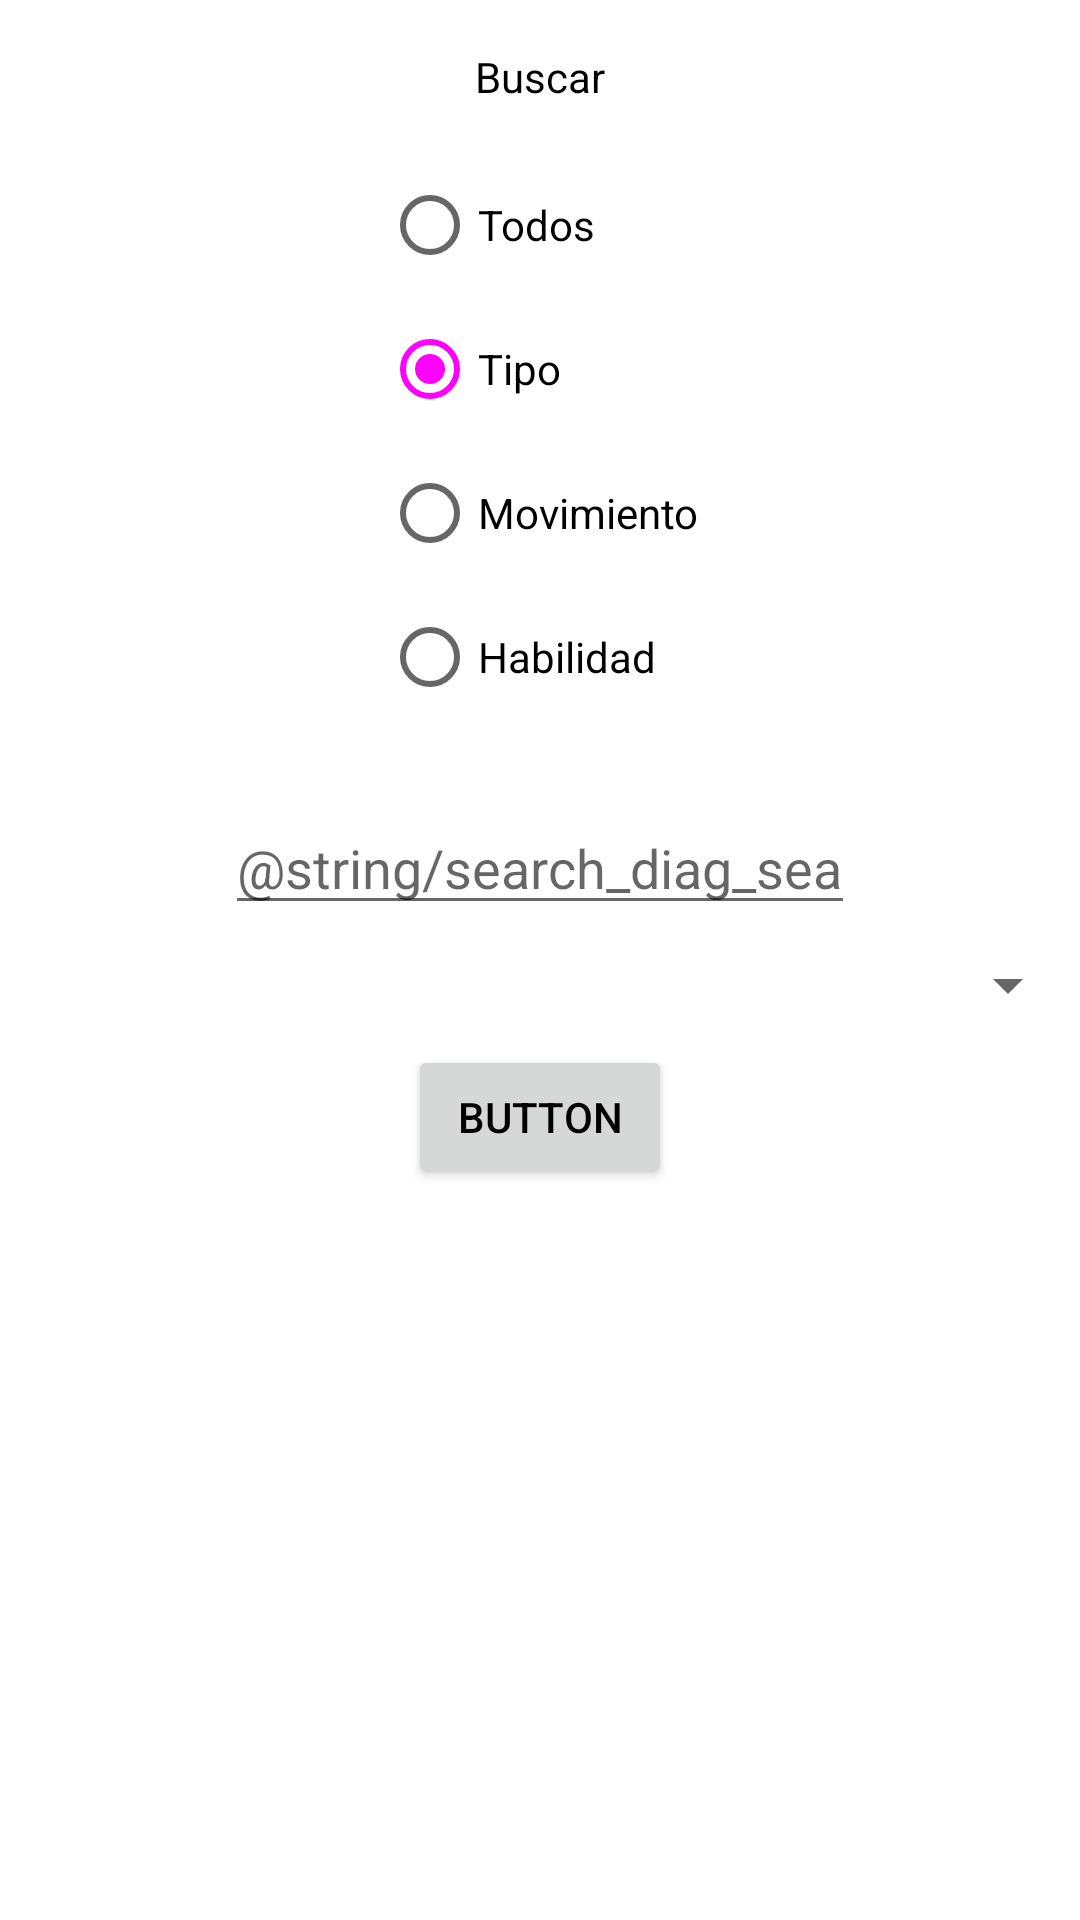

This screen was rendered from an Android layout file. Write that file and the resources it references.
<!-- AndroidManifest.xml: application theme Theme.Pokedex -->
<!-- res/layout/dialog_pokedex_search.xml -->
<?xml version="1.0" encoding="utf-8"?>
<androidx.constraintlayout.widget.ConstraintLayout xmlns:android="http://schemas.android.com/apk/res/android"
    xmlns:app="http://schemas.android.com/apk/res-auto"
    xmlns:tools="http://schemas.android.com/tools"
    android:layout_width="wrap_content"
    android:layout_height="wrap_content">

    <TextView
        android:id="@+id/textView2"
        android:layout_width="wrap_content"
        android:layout_height="wrap_content"
        android:layout_marginTop="16dp"
        android:text="Buscar"
        android:textColor="@color/black"
        app:layout_constraintEnd_toEndOf="parent"
        app:layout_constraintStart_toStartOf="parent"
        app:layout_constraintTop_toTopOf="parent" />

    <RadioGroup
        android:id="@+id/search_diag_radioGroup"
        android:layout_width="wrap_content"
        android:layout_height="wrap_content"
        android:layout_marginTop="16dp"
        app:layout_constraintEnd_toEndOf="parent"
        app:layout_constraintStart_toStartOf="parent"
        app:layout_constraintTop_toBottomOf="@+id/textView2">

        <RadioButton
            android:id="@+id/search_diag_allBtn"
            android:layout_width="match_parent"
            android:layout_height="wrap_content"
            android:text="Todos" />

        <RadioButton
            android:id="@+id/search_diag_typeBtn"
            android:layout_width="match_parent"
            android:layout_height="wrap_content"
            android:checked="true"
            android:text="Tipo" />

        <RadioButton
            android:id="@+id/search_diag_moveBtn"
            android:layout_width="match_parent"
            android:layout_height="wrap_content"
            android:text="Movimiento" />

        <RadioButton
            android:id="@+id/search_diag_habilityBtn"
            android:layout_width="match_parent"
            android:layout_height="wrap_content"
            android:text="Habilidad" />

    </RadioGroup>

    <EditText
        android:id="@+id/search_diag_inputText"
        android:layout_width="wrap_content"
        android:layout_height="wrap_content"
        android:layout_marginTop="24dp"
        android:ems="10"
        android:hint="@string/search_diag_search"
        android:inputType="textPersonName"
        app:layout_constraintEnd_toEndOf="parent"
        app:layout_constraintStart_toStartOf="parent"
        app:layout_constraintTop_toBottomOf="@+id/search_diag_radioGroup" />

    <Spinner
        android:id="@+id/search_diag_spinner"
        android:layout_width="0dp"
        android:layout_height="wrap_content"
        android:layout_marginTop="8dp"
        app:layout_constraintEnd_toEndOf="parent"
        app:layout_constraintStart_toStartOf="parent"
        app:layout_constraintTop_toBottomOf="@+id/search_diag_inputText" />

    <Button
        android:id="@+id/search_diag_searchBtn"
        android:layout_width="wrap_content"
        android:layout_height="wrap_content"
        android:layout_marginTop="8dp"
        android:text="Button"
        app:layout_constraintEnd_toEndOf="parent"
        app:layout_constraintStart_toStartOf="parent"
        app:layout_constraintTop_toBottomOf="@+id/search_diag_spinner" />

</androidx.constraintlayout.widget.ConstraintLayout>
<!-- resources referenced by this layout -->
<resources>
  <color name="black">#FF000000</color>
  <style name="Theme.Pokedex" parent="Theme.MaterialComponents.DayNight.DarkActionBar">
          
          <item name="colorPrimary">@color/colorPrimary</item>
          <item name="colorPrimaryVariant">@color/colorPrimaryVariant</item>
          <item name="colorOnPrimary">@color/white</item>
          
          <item name="colorSecondary">@color/colorSecondary</item>
          <item name="colorSecondaryVariant">@color/colorSecondaryVariant</item>
          <item name="colorOnSecondary">@color/black</item>
          
          <item name="android:statusBarColor" tools:targetApi="l">?attr/colorPrimaryVariant</item>
          
  
          <item name="android:textColor">@color/black</item>
          <item name="pokedex_card_background">@color/pokedex_card_background</item>
          <item name="text_color">@color/black</item>
      </style>
  <color name="white">#FFFFFFFF</color>
  <color name="pokedex_card_background">#ffffff</color>
  <!-- not gathered from this repository: default colours our renderer supplied (Android Studio template values) -->
  <color name="colorPrimary">#FF6200EE</color>
</resources>
